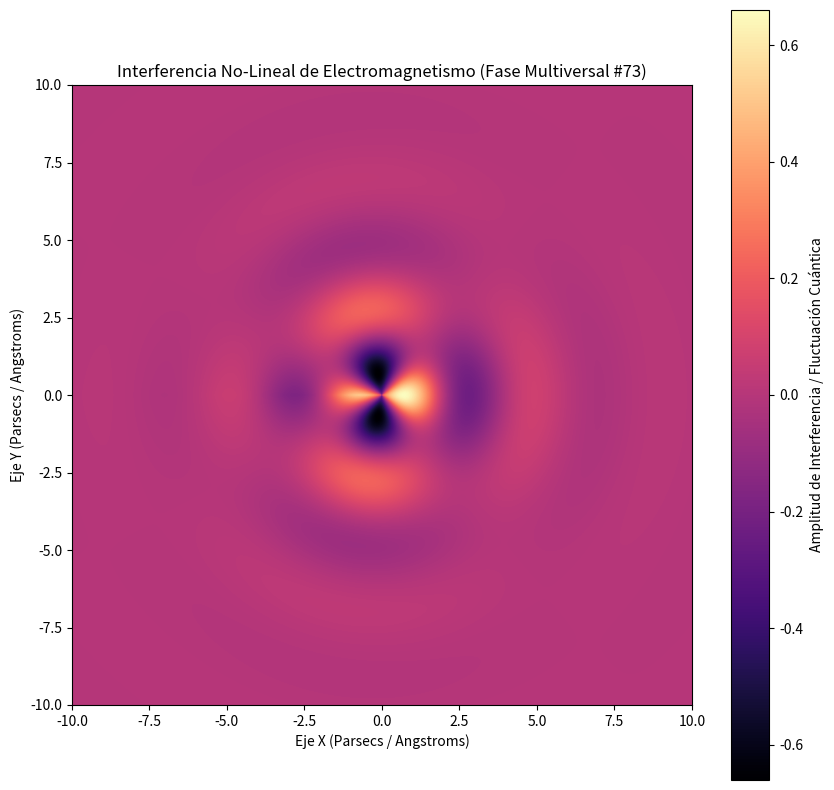

The script that saved this image:
%matplotlib inline
# Simulación Multiversal: Electromagnetismo - Variante 73
import numpy as np
import matplotlib.pyplot as plt

# Parámetros Físicos No-Lineales
omega_1 = 1.492
omega_2 = 1.785
lambda_decay = 0.506
phase_shift = 0.182

x = np.linspace(-10, 10, 800)
y = np.linspace(-10, 10, 800)
X, Y = np.meshgrid(x, y)

# Dinámica de Fluidos / Campos Tensor-Escalares (Fase Multiversal)
R = np.sqrt(X**2 + Y**2) + 1e-5
Z = (np.sin(omega_1 * R + phase_shift) * np.cos(omega_2 * np.arctan2(Y, X))) * np.exp(-lambda_decay * R)

plt.figure(figsize=(10, 10))
plt.imshow(Z, cmap='magma', extent=[-10, 10, -10, 10], origin='lower')
plt.colorbar(label='Amplitud de Interferencia / Fluctuación Cuántica')
plt.title(r'Interferencia No-Lineal de Electromagnetismo (Fase Multiversal #73)')
plt.xlabel('Eje X (Parsecs / Angstroms)')
plt.ylabel('Eje Y (Parsecs / Angstroms)')
plt.show()
